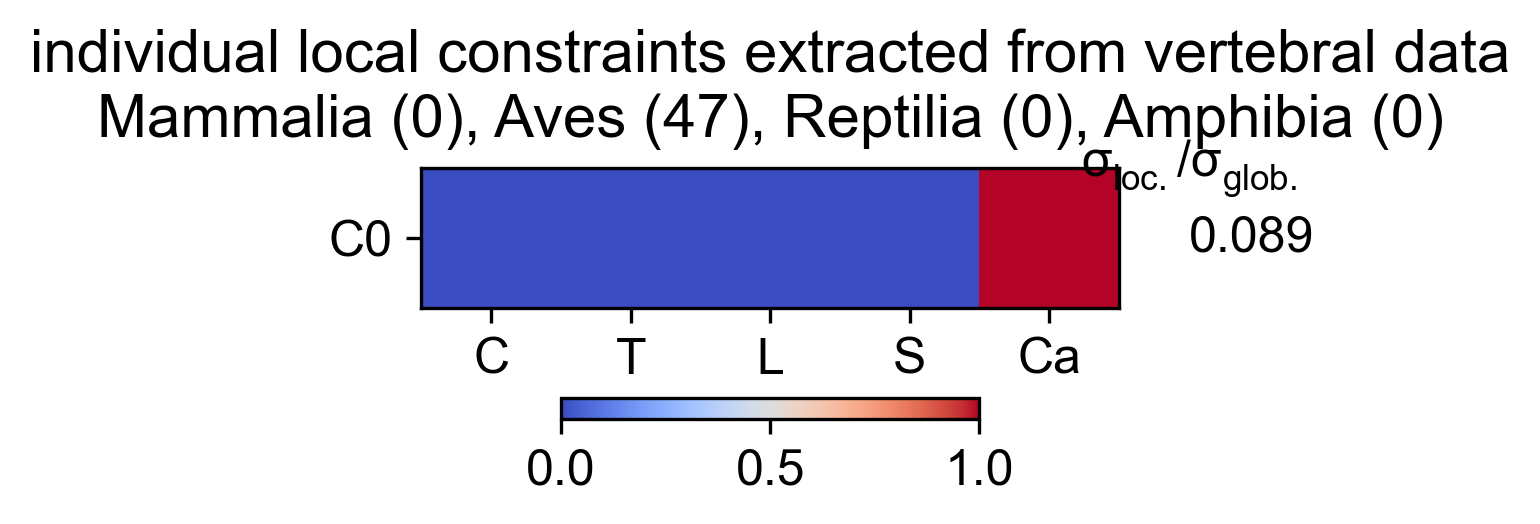

Data behind this chart, as committed beside it:
Cervical, Thoracic, Lumbar, Sacral, Caudal, variance, varianceRatio
0, 0, 0, 0, 1, 0.6335, 0.08885
